Run: headless pygame with SDL's dummy video driver; simulated clock (each Clock.tick advances the game by its frame time, no real sleeping); random seed 0; keys injected as events and as key.get_pressed() state; no mouse input.
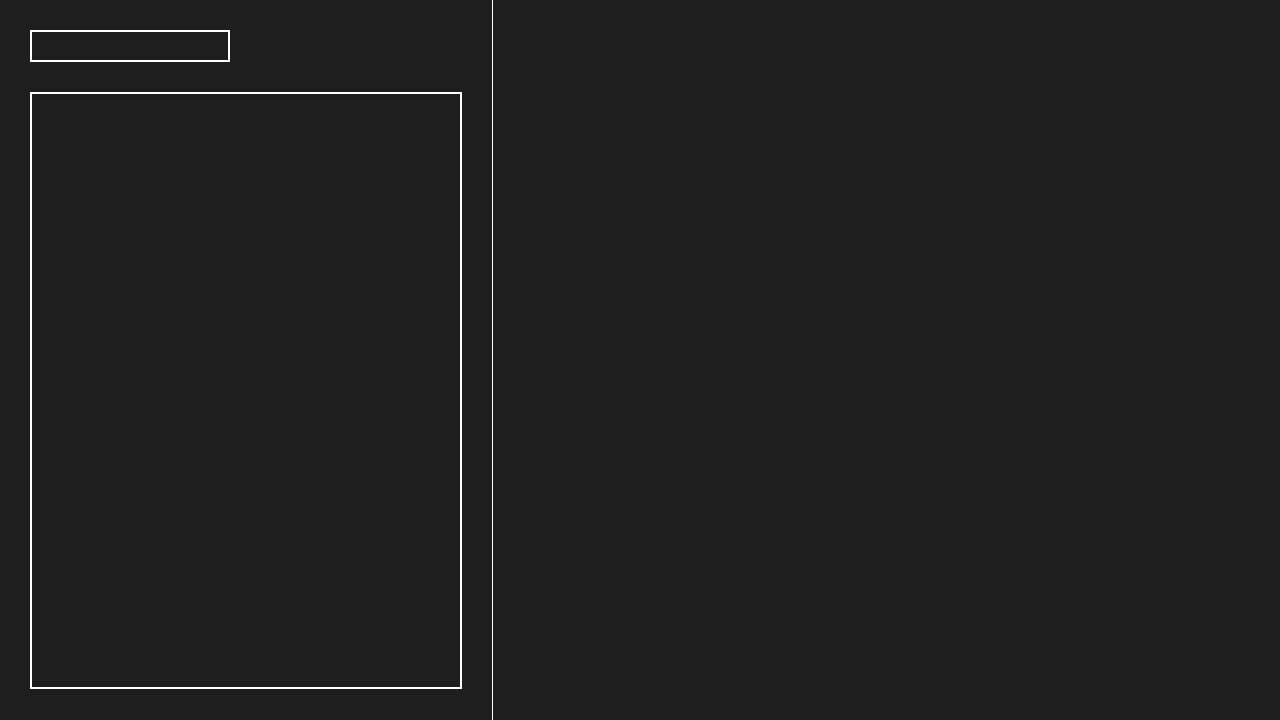
Frame 1 of 4 · flips 1–60 · no input
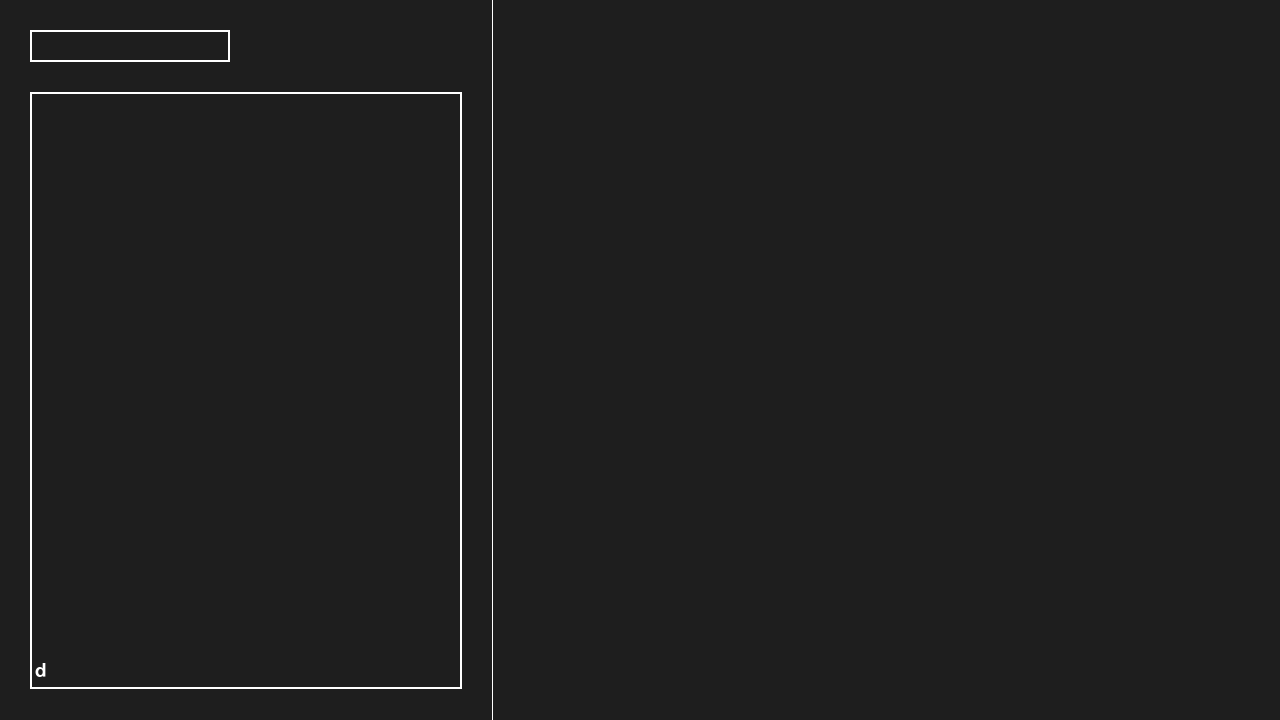
Frame 2 of 4 · flips 61–180 · tapped SPACE, RETURN · held RIGHT (→), D
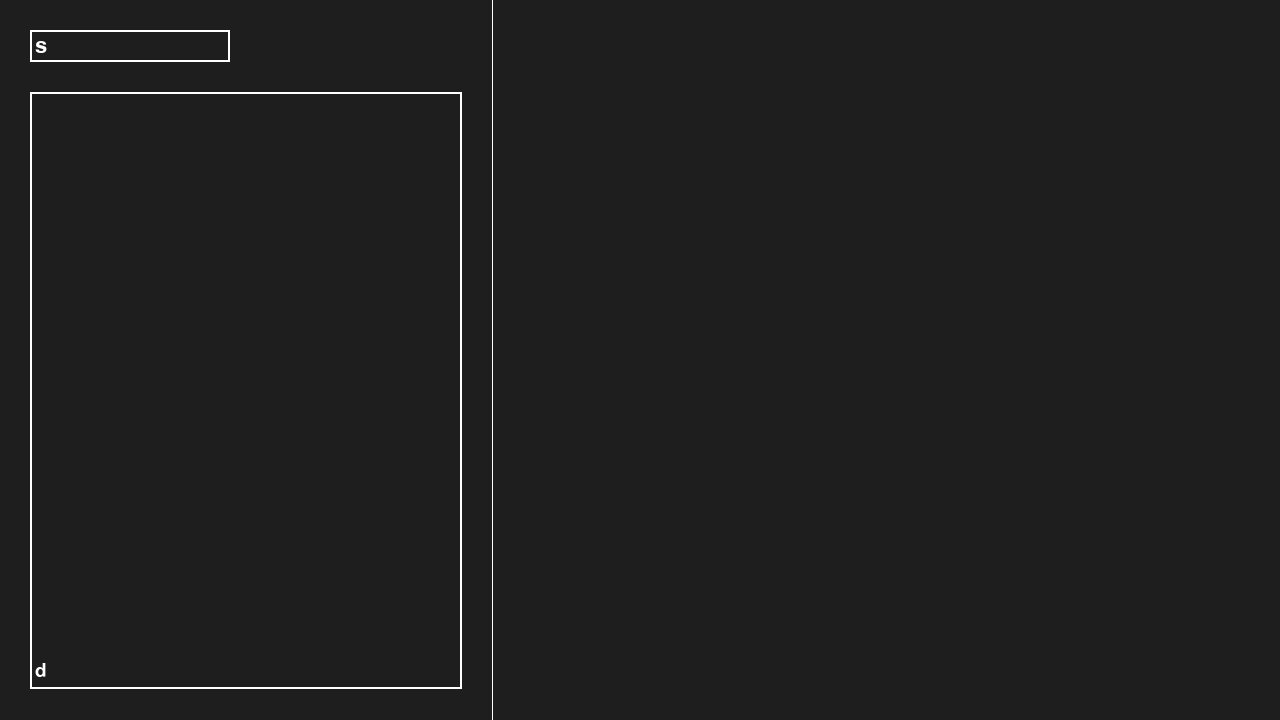
Frame 3 of 4 · flips 181–300 · held DOWN (↓), S
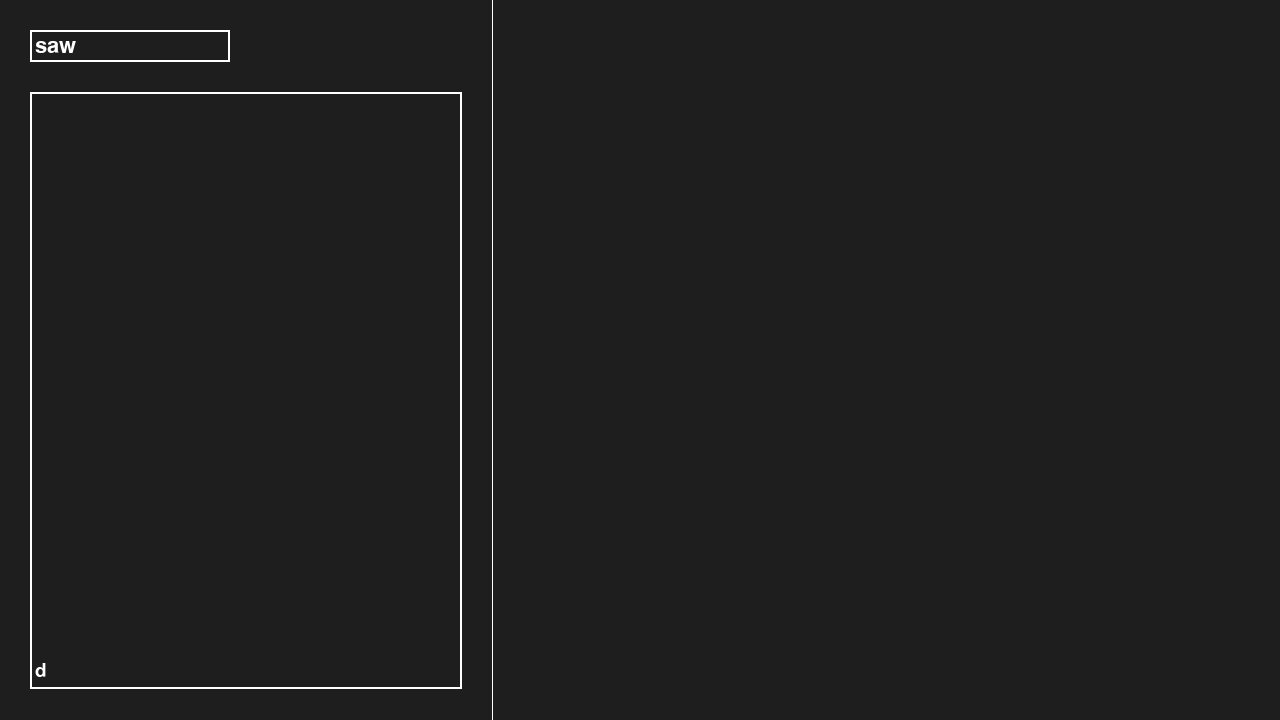
Frame 4 of 4 · flips 301–420 · held LEFT (←), A, UP (↑), W

The pygame program that drew these frames:

import pygame as pg


_white = pg.Color('white')


def main():
    screen = pg.display.set_mode((1280, 720))
    clock = pg.time.Clock()

    input_box = pg.Rect(30, 30, 200, 32)
    output_box = pg.Rect(30, 92, 432, 597)
    divider = pg.Rect(492, 0, 1, 720)

    text = ''
    output = []
    done = False

    while not done:
        for event in pg.event.get():
            if event.type == pg.QUIT:
                done = True
            if event.type == pg.KEYDOWN:
                if event.key == pg.K_RETURN:
                    output.append(text)
                    text = ''
                elif event.key == pg.K_BACKSPACE:
                    text = text[:-1]
                else:
                    text += event.unicode

        # Clear screen
        screen.fill((30, 30, 30))

        # Render text
        font = pg.font.Font(None, 32)
        txt_surface = font.render(text, True, _white)

        # Resize box if text too long
        # TODO: Add a maximum width for the input box
        width = max(200, txt_surface.get_width()+10)
        input_box.w = width

        # Render text
        screen.blit(txt_surface, (input_box.x+5, input_box.y+5))
        # Render input_box
        pg.draw.rect(screen, _white, input_box, 2)

        # Draw the console output text
        font = pg.font.Font(None, 28)
        for i, line in enumerate(reversed(output)):
            if i >= output_box.h // 28:
                break

            txt_surface = font.render(line, True, _white)
            screen.blit(txt_surface, (output_box.x+5, output_box.y + output_box.h - (i + 1) * 28))

        # Render output box
        pg.draw.rect(screen, _white, output_box, 2)

        # Render divider
        pg.draw.rect(screen, _white, divider)

        pg.display.flip()
        clock.tick(30)


if __name__ == '__main__':
    pg.init()
    main()
    pg.quit()
